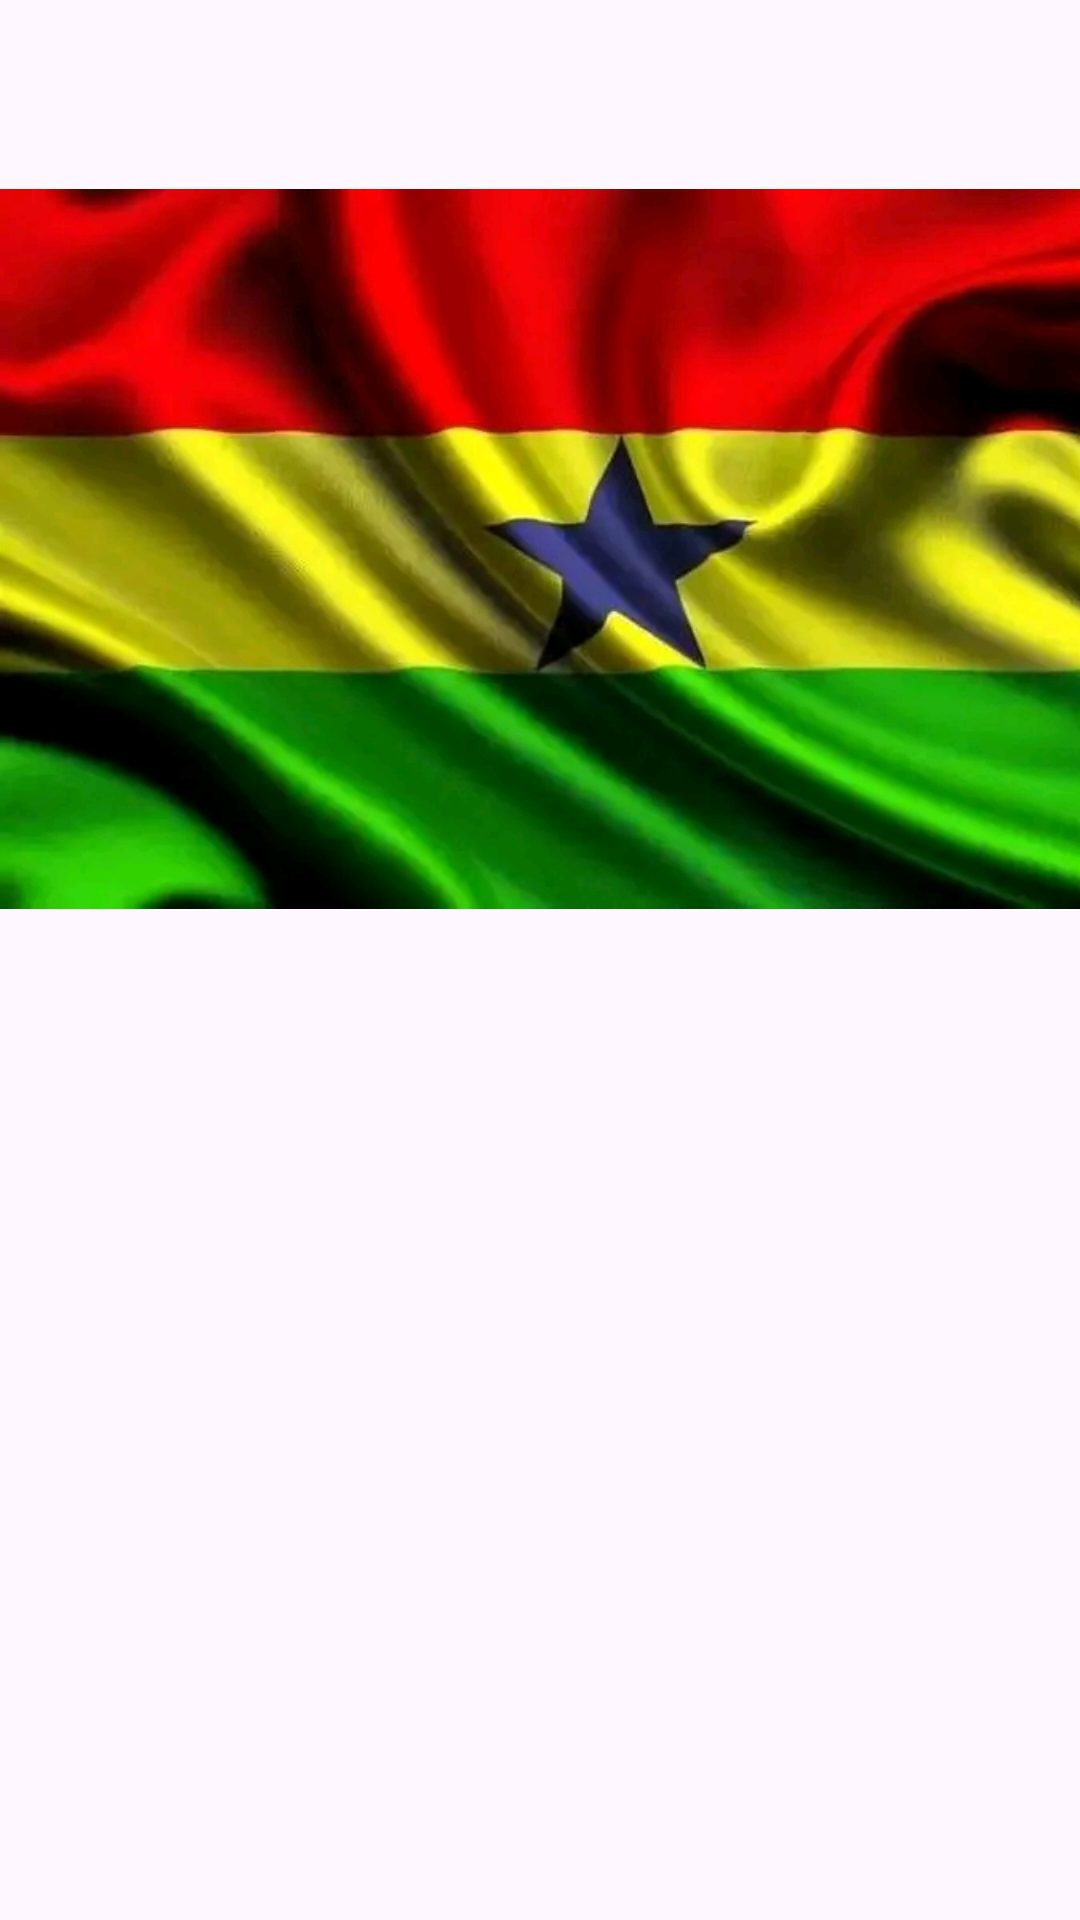

Write the Android layout XML for this screen, with the resource values it uses.
<!-- AndroidManifest.xml: application theme Theme.KayExclusive -->
<!-- res/layout/picdescription.xml -->
<?xml version="1.0" encoding="utf-8"?>
<androidx.constraintlayout.widget.ConstraintLayout xmlns:android="http://schemas.android.com/apk/res/android"
    xmlns:app="http://schemas.android.com/apk/res-auto"
    xmlns:tools="http://schemas.android.com/tools"
    android:layout_width="match_parent"
    android:layout_height="match_parent">

    <TextView
        android:id="@+id/textView"
        android:layout_width="wrap_content"
        android:layout_height="wrap_content"
        android:layout_marginStart="68dp"
        android:layout_marginTop="28dp"
        android:text="Name"
        android:textSize="34sp"
        app:layout_constraintStart_toEndOf="@+id/imageView"
        app:layout_constraintTop_toTopOf="parent" />

    <ImageView
        android:id="@+id/imageView"
        android:layout_width="384dp"
        android:layout_height="366dp"
        app:srcCompat="@drawable/g"
        tools:layout_editor_absoluteX="-5dp"
        tools:layout_editor_absoluteY="-78dp" />

    <TextView
        android:id="@+id/textView2"
        android:layout_width="wrap_content"
        android:layout_height="wrap_content"
        android:layout_marginStart="68dp"
        android:layout_marginTop="24dp"
        android:text="Price"
        android:textSize="34sp"
        app:layout_constraintStart_toEndOf="@+id/imageView"
        app:layout_constraintTop_toBottomOf="@+id/textView" />

    <TextView
        android:id="@+id/textView4"
        android:layout_width="wrap_content"
        android:layout_height="wrap_content"
        android:layout_marginStart="68dp"
        android:layout_marginTop="24dp"
        android:text="Share"
        android:textSize="34sp"
        app:layout_constraintStart_toEndOf="@+id/imageView"
        app:layout_constraintTop_toBottomOf="@+id/textView2" />
</androidx.constraintlayout.widget.ConstraintLayout>
<!-- resources referenced by this layout -->
<resources>
  <!-- drawable g: jpg bitmap (drawable, 189943 bytes) -->
  <style name="Theme.KayExclusive" parent="Base.Theme.KayExclusive" />
  <style name="Base.Theme.KayExclusive" parent="Theme.Material3.DayNight.NoActionBar">
          
          
      </style>
</resources>
